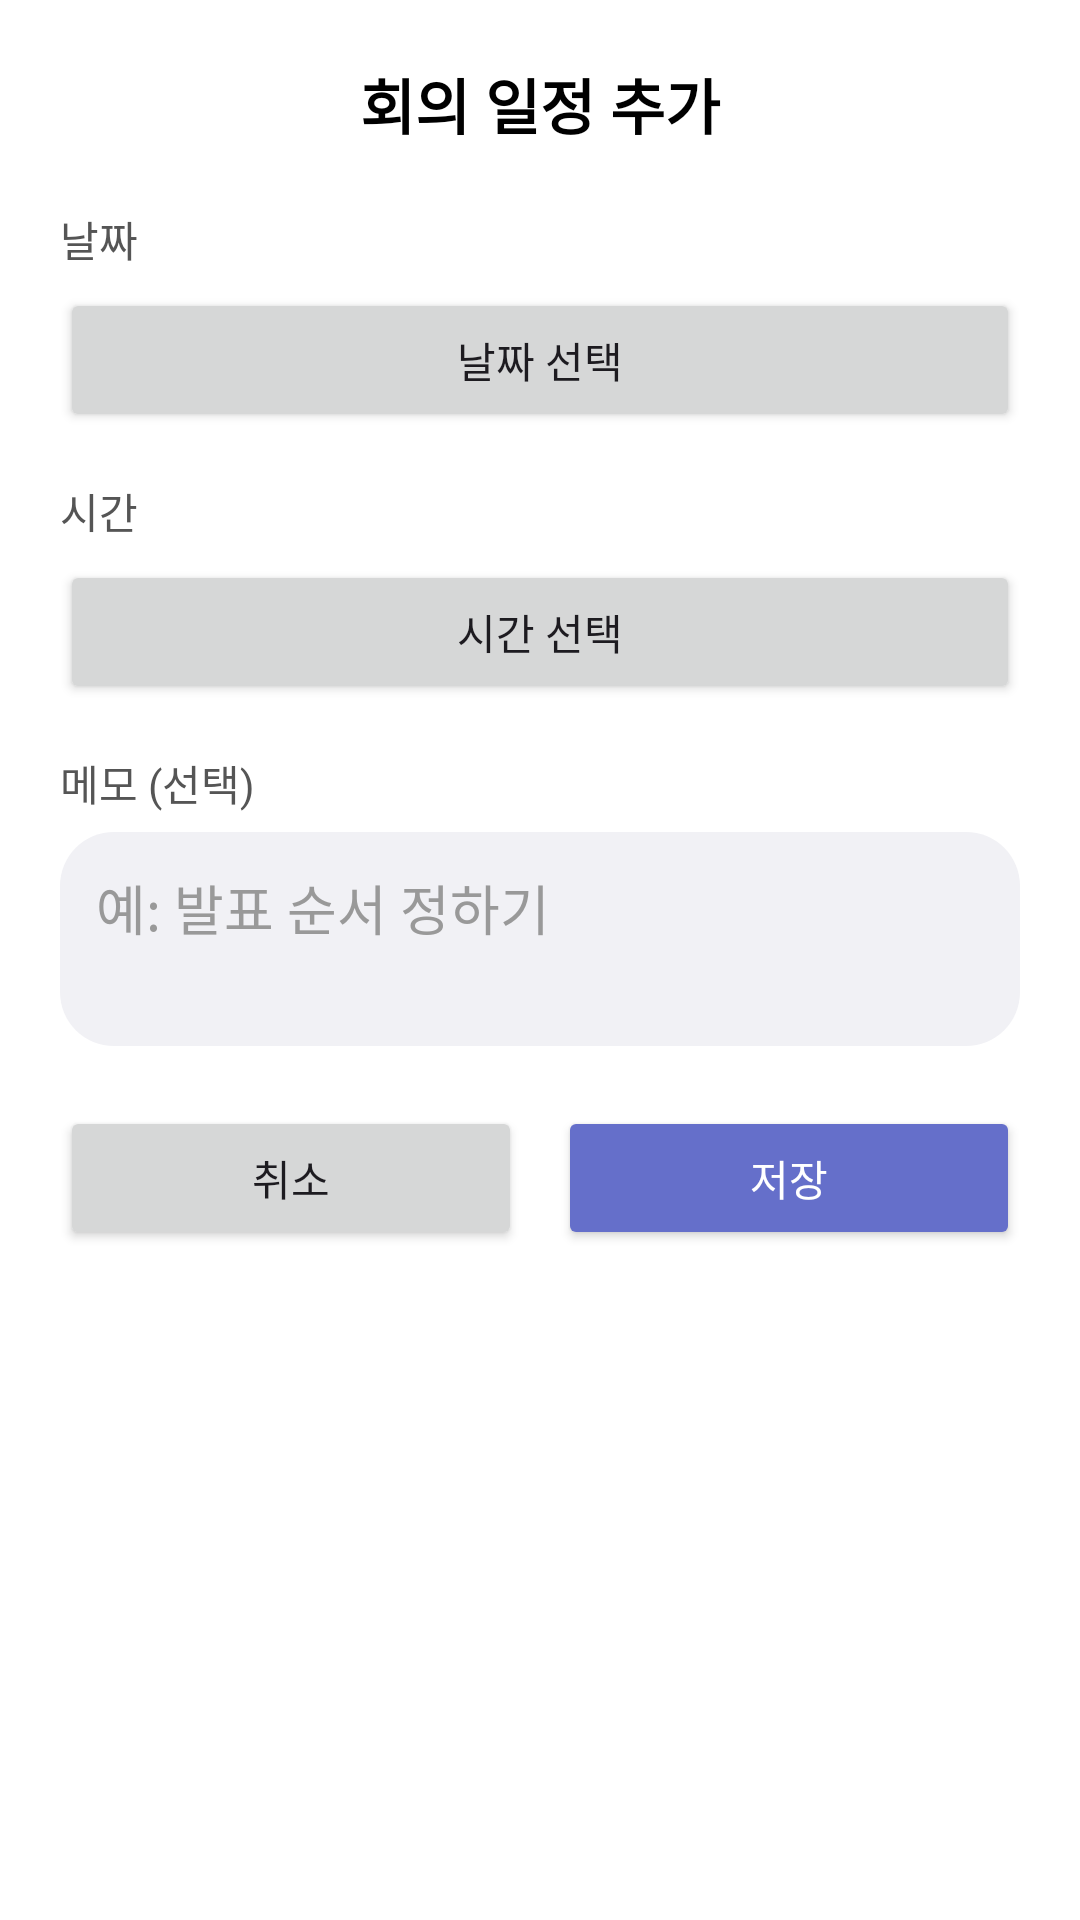

Here is an Android app screen rendered from its layout file. Give the layout XML and the strings, colors and styles it references.
<!-- AndroidManifest.xml: application theme Theme.MyApplication -->
<!-- res/layout/dialog_add_meeting.xml -->
<?xml version="1.0" encoding="utf-8"?>
<LinearLayout xmlns:android="http://schemas.android.com/apk/res/android"
    android:layout_width="match_parent"
    android:layout_height="wrap_content"
    android:orientation="vertical"
    android:padding="20dp"
    android:background="@color/background_primary">

    <TextView
        android:id="@+id/tvMeetingDialogTitle"
        android:layout_width="match_parent"
        android:layout_height="wrap_content"
        android:text="회의 일정 추가"
        android:textColor="@color/text_primary"
        android:textSize="20sp"
        android:textStyle="bold"
        android:gravity="center"
        android:layout_marginBottom="20dp" />

    <TextView
        android:layout_width="match_parent"
        android:layout_height="wrap_content"
        android:text="날짜"
        android:textColor="@color/text_secondary"
        android:textSize="14sp"
        android:layout_marginBottom="6dp" />

    <Button
        android:id="@+id/btnSelectMeetingDate"
        android:layout_width="match_parent"
        android:layout_height="48dp"
        android:text="날짜 선택" />

    <TextView
        android:layout_width="match_parent"
        android:layout_height="wrap_content"
        android:text="시간"
        android:textColor="@color/text_secondary"
        android:textSize="14sp"
        android:layout_marginTop="16dp"
        android:layout_marginBottom="6dp" />

    <Button
        android:id="@+id/btnSelectMeetingTime"
        android:layout_width="match_parent"
        android:layout_height="48dp"
        android:text="시간 선택" />

    <TextView
        android:layout_width="match_parent"
        android:layout_height="wrap_content"
        android:text="메모 (선택)"
        android:textColor="@color/text_secondary"
        android:textSize="14sp"
        android:layout_marginTop="16dp"
        android:layout_marginBottom="6dp" />

    <EditText
        android:id="@+id/editMeetingMemo"
        android:layout_width="match_parent"
        android:layout_height="wrap_content"
        android:hint="예: 발표 순서 정하기"
        android:minLines="2"
        android:gravity="top"
        android:inputType="textMultiLine"
        android:textColor="@color/text_primary"
        android:textColorHint="@color/text_hint"
        android:background="@drawable/rounded_box"
        android:padding="12dp" />

    <LinearLayout
        android:layout_width="match_parent"
        android:layout_height="wrap_content"
        android:orientation="horizontal"
        android:layout_marginTop="20dp">

        <Button
            android:id="@+id/btnCancelMeetingDialog"
            android:layout_width="0dp"
            android:layout_height="48dp"
            android:layout_weight="1"
            android:text="취소" />

        <Space
            android:layout_width="12dp"
            android:layout_height="1dp" />

        <Button
            android:id="@+id/btnSaveMeetingDialog"
            android:layout_width="0dp"
            android:layout_height="48dp"
            android:layout_weight="1"
            android:text="저장"
            android:textColor="@color/icon_white"
            android:backgroundTint="@color/point_assignment" />
    </LinearLayout>

</LinearLayout>
<!-- resources referenced by this layout -->
<resources>
  <color name="background_primary">#FFFFFF</color>
  <color name="icon_white">#FFFFFF</color>
  <color name="point_assignment">#656FCA</color>
  <color name="text_hint">#999999</color>
  <color name="text_primary">#000000</color>
  <color name="text_secondary">#555555</color>
  <!-- drawable rounded_box (drawable) -->
  <shape xmlns:android="http://schemas.android.com/apk/res/android">
      <solid android:color="@color/background_box"/>
      <corners android:radius="18dp"/>
  </shape>
  <style name="Theme.MyApplication" parent="Theme.Material3.DayNight.NoActionBar">
          
      </style>
  <color name="background_box">#F1F1F5</color>
</resources>
